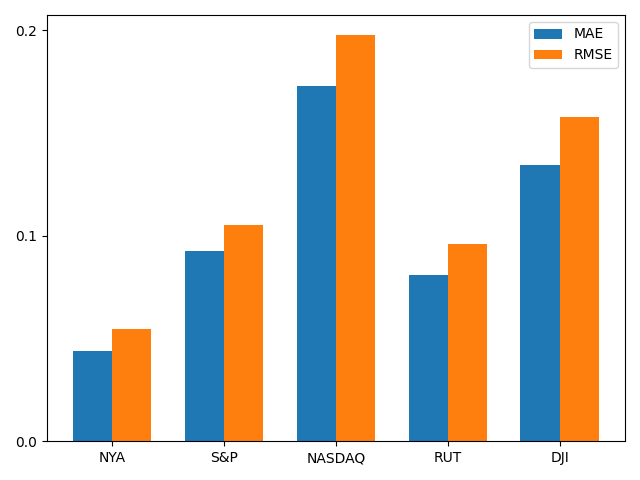

Data behind this chart, as committed beside it:
, MAE, RMSE
NYA, 0.04409, 0.05473
S&P, 0.0926, 0.1054
NASDAQ, 0.1732, 0.1976
RUT, 0.08091, 0.09608
DJI, 0.1344, 0.1577
